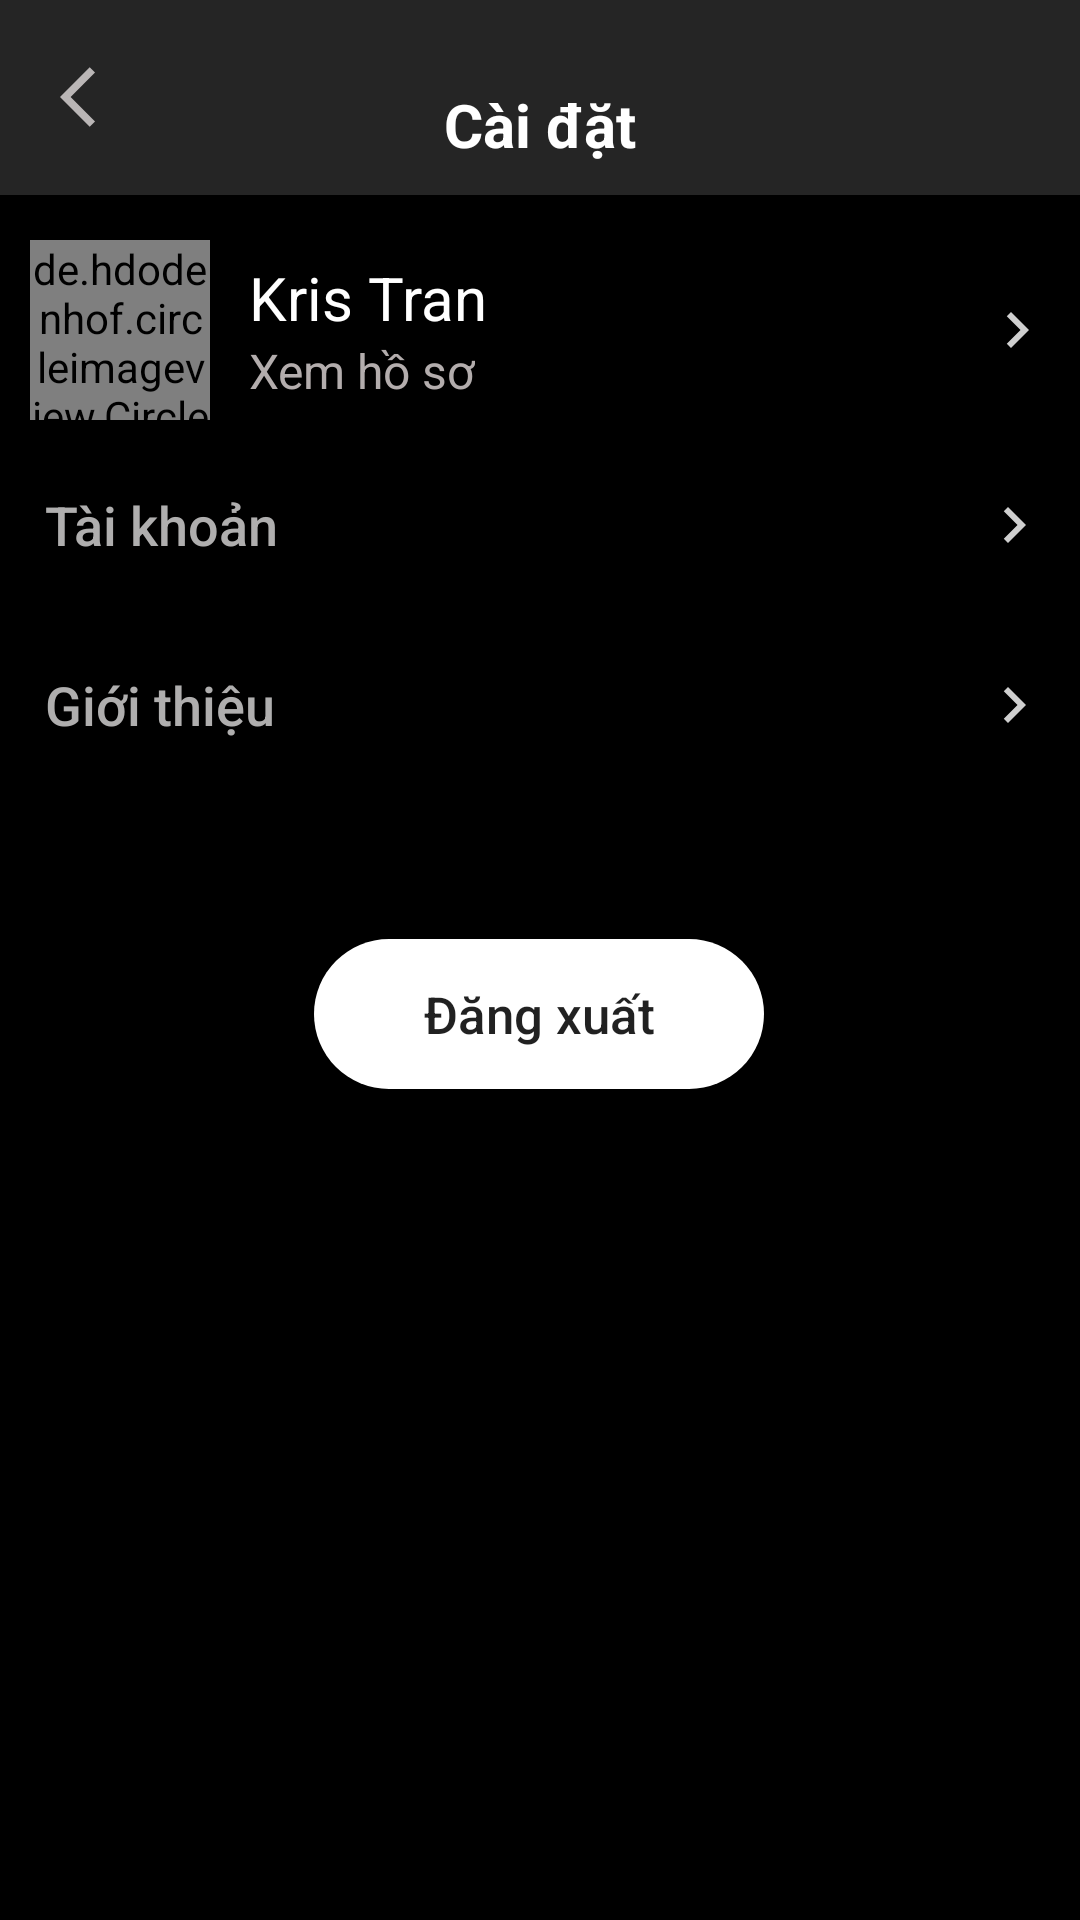

Android layout source for this screen:
<!-- AndroidManifest.xml: application theme Theme.GeminiMusicPlayer -->
<!-- res/layout/fragment_setting.xml -->
<?xml version="1.0" encoding="utf-8"?>
<androidx.constraintlayout.widget.ConstraintLayout xmlns:android="http://schemas.android.com/apk/res/android"
    xmlns:app="http://schemas.android.com/apk/res-auto"
    xmlns:tools="http://schemas.android.com/tools"
    android:layout_width="match_parent"
    android:layout_height="match_parent"
    tools:context=".fragment.Fragment_Setting"
    android:background="@color/black">

    <RelativeLayout
        android:id="@+id/relativeLayout"
        android:layout_width="match_parent"
        android:layout_height="65dp"
        android:background="#252525"

        app:layout_constraintBottom_toBottomOf="parent"
        app:layout_constraintEnd_toEndOf="parent"
        app:layout_constraintStart_toStartOf="parent"
        app:layout_constraintTop_toTopOf="parent"
        app:layout_constraintVertical_bias="0.0">

        <TextView
            android:id="@+id/tv_back_setting"
            android:layout_marginStart="20dp"
            android:layout_width="wrap_content"
            android:layout_height="wrap_content"
            android:background="@drawable/back"
            android:layout_centerVertical="true"
            />

        <TextView
            android:layout_width="wrap_content"
            android:layout_height="wrap_content"
            android:layout_alignParentBottom="true"
            android:layout_marginBottom="10dp"
            android:layout_centerHorizontal="true"
            android:text="Cài đặt"
            android:textColor="@color/white"
            android:textSize="20dp"
            android:textStyle="bold" />

    </RelativeLayout>

    <LinearLayout

        android:paddingStart="10dp"
        android:paddingTop="10dp"
        android:id="@+id/profile"
        android:layout_width="match_parent"
        android:layout_height="80dp"
        android:background="@color/black"
        android:gravity="center_vertical"
        android:orientation="horizontal"

        app:layout_constraintEnd_toEndOf="parent"
        app:layout_constraintStart_toStartOf="parent"
        app:layout_constraintTop_toBottomOf="@+id/relativeLayout">

        <de.hdodenhof.circleimageview.CircleImageView
            android:id="@+id/iv_ImageUser"
            android:layout_width="60dp"
            android:layout_height="60dp"
            android:layout_gravity="center"
            android:layout_marginVertical="10dp"
            android:layout_marginEnd="8dp"
            android:scaleType="centerCrop"
            android:src="@drawable/amee"></de.hdodenhof.circleimageview.CircleImageView>

        <RelativeLayout
            android:layout_width="match_parent"
            android:layout_height="wrap_content"
            android:layout_gravity="center_vertical"
            android:orientation="vertical"
            android:padding="5dp">

            <TextView
                android:id="@+id/tv_Username"
                android:layout_width="wrap_content"
                android:layout_height="wrap_content"
                android:text="Kris Tran"
                android:textColor="@color/white"
                android:textSize="20sp"></TextView>

            <TextView

                android:layout_width="wrap_content"
                android:layout_height="wrap_content"
                android:layout_below="@id/tv_Username"
                android:text="Xem hồ sơ"
                android:textColor="#B3ADAD"
                android:textSize="16sp"></TextView>

            <TextView
                android:id="@+id/tv_pause_main"
                android:layout_width="wrap_content"
                android:layout_height="wrap_content"
                android:layout_alignParentRight="true"
                android:layout_centerVertical="true"
                android:layout_marginEnd="4dp"
                android:background="@drawable/next"></TextView>
        </RelativeLayout>


    </LinearLayout>

    <androidx.appcompat.widget.AppCompatButton
        android:id="@+id/btn_taiKhoan"
        android:layout_width="match_parent"
        android:layout_height="60dp"
        android:background="@color/black"
        android:drawableRight="@drawable/next"
        android:text="Tài khoản"
        android:gravity="left|center"
        android:paddingStart="15dp"
        android:textSize="18sp"
        android:textAllCaps="false"
        android:textColor="#AFAEAE"
        android:paddingEnd="10dp"
        app:layout_constraintEnd_toEndOf="parent"
        app:layout_constraintStart_toStartOf="parent"
        app:layout_constraintTop_toBottomOf="@+id/profile" />

    <androidx.appcompat.widget.AppCompatButton
        android:id="@+id/btn_introduct"
        android:layout_width="match_parent"
        android:layout_height="60dp"
        android:background="@color/black"
        android:drawableRight="@drawable/next"
        android:gravity="left|center"
        android:paddingStart="15dp"
        android:paddingEnd="10dp"
        android:text="Giới thiệu"
        android:textAllCaps="false"
        android:textColor="#AFAEAE"
        android:textSize="18sp"
        app:layout_constraintEnd_toEndOf="parent"
        app:layout_constraintStart_toStartOf="parent"
        app:layout_constraintTop_toBottomOf="@+id/btn_taiKhoan" />

    <androidx.appcompat.widget.AppCompatButton
        android:id="@+id/btnLogout"
        android:layout_width="150dp"
        android:layout_height="50dp"
        android:layout_marginTop="48dp"
        android:background="@drawable/button_white"
        android:text="Đăng xuất"
        android:textAllCaps="false"
        android:textSize="17sp"
        app:layout_constraintEnd_toEndOf="parent"
        app:layout_constraintHorizontal_bias="0.498"
        app:layout_constraintStart_toStartOf="parent"
        app:layout_constraintTop_toBottomOf="@+id/btn_introduct" />


</androidx.constraintlayout.widget.ConstraintLayout>
<!-- resources referenced by this layout -->
<resources>
  <!-- drawable amee: png bitmap (drawable-v24, 800265 bytes) -->
  <!-- drawable back (drawable) -->
  <vector android:autoMirrored="true" android:height="24dp"
      android:tint="#BAB6B6" android:viewportHeight="24"
      android:viewportWidth="24" android:width="24dp" xmlns:android="http://schemas.android.com/apk/res/android">
      <path android:fillColor="@android:color/white" android:pathData="M11.67,3.87L9.9,2.1 0,12l9.9,9.9 1.77,-1.77L3.54,12z"/>
  </vector>
  <!-- drawable button_white (drawable-v24) -->
  <?xml version="1.0" encoding="utf-8"?>
  <shape xmlns:android="http://schemas.android.com/apk/res/android">
      <size android:width="100dp" android:height="20dp"/>
      <solid android:color="#FFFFFF"/>
      <corners android:radius="1000dp"/>
  </shape>
  <!-- drawable next (drawable) -->
  <vector android:autoMirrored="true" android:height="24dp"
      android:tint="#CFCFCF" android:viewportHeight="24"
      android:viewportWidth="24" android:width="24dp" xmlns:android="http://schemas.android.com/apk/res/android">
      <path android:fillColor="@android:color/white" android:pathData="M10,6L8.59,7.41 13.17,12l-4.58,4.59L10,18l6,-6z"/>
  </vector>
  <style name="Theme.GeminiMusicPlayer" parent="Theme.MaterialComponents.DayNight.NoActionBar">
          
          <item name="colorPrimary">@color/purple_500</item>
          <item name="colorPrimaryVariant">@color/purple_700</item>
          <item name="colorOnPrimary">@color/white</item>
          
          <item name="colorSecondary">@color/teal_200</item>
          <item name="colorSecondaryVariant">@color/teal_700</item>
          <item name="colorOnSecondary">@color/black</item>
          
          <item name="android:statusBarColor">?attr/colorPrimaryVariant</item>
          
      </style>
  <!-- not gathered from this repository: default colours our renderer supplied (Android Studio template values) -->
  <color name="purple_500">#FF6200EE</color>
  <color name="purple_700">#FF3700B3</color>
  <color name="teal_200">#FF03DAC5</color>
  <color name="teal_700">#FF018786</color>
  <color name="black">#FF000000</color>
  <color name="white">#FFFFFFFF</color>
</resources>
